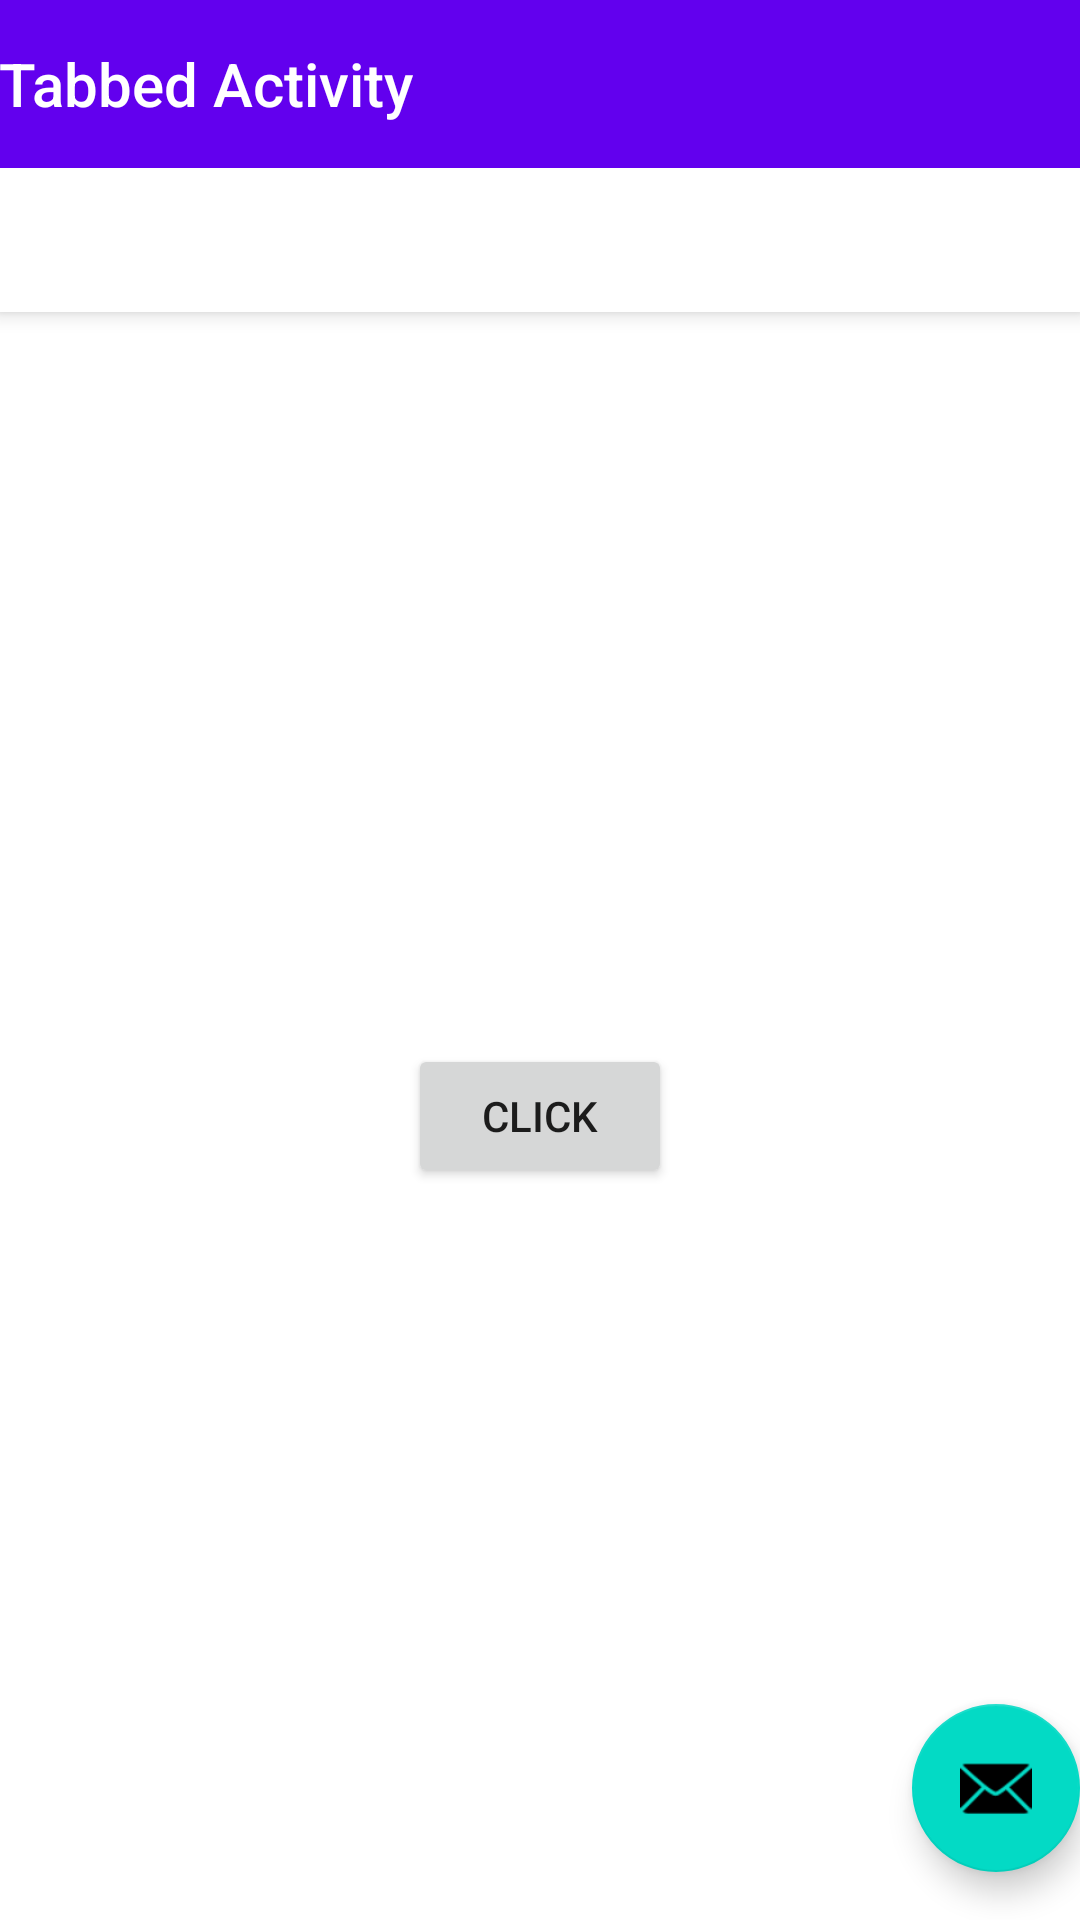

Write the Android layout XML for this screen, with the resource values it uses.
<!-- AndroidManifest.xml: application theme Theme.Bottom_navigation -->
<!-- res/layout/tabbed_activity.xml -->
<?xml version="1.0" encoding="utf-8"?>
<androidx.coordinatorlayout.widget.CoordinatorLayout xmlns:android="http://schemas.android.com/apk/res/android"
    xmlns:app="http://schemas.android.com/apk/res-auto"
    xmlns:tools="http://schemas.android.com/tools"
    android:layout_width="match_parent"
    android:layout_height="match_parent"
    tools:context=".tabbed_activity">

    <com.google.android.material.appbar.AppBarLayout
        android:layout_width="match_parent"
        android:layout_height="wrap_content"
        android:theme="@style/Theme.Bottom_navigation.AppBarOverlay">

        <TextView
            android:id="@+id/title"
            android:layout_width="wrap_content"
            android:layout_height="wrap_content"
            android:gravity="center"
            android:minHeight="?actionBarSize"
            android:padding="@dimen/appbar_padding"
            android:text="Tabbed Activity"
            android:textAppearance="@style/TextAppearance.Widget.AppCompat.Toolbar.Title" />

        <com.google.android.material.tabs.TabLayout
            android:id="@+id/tabs"
            android:layout_width="match_parent"
            android:layout_height="wrap_content" />
    </com.google.android.material.appbar.AppBarLayout>

    <androidx.viewpager.widget.ViewPager
        android:id="@+id/view_pager"
        android:layout_width="match_parent"
        android:layout_height="match_parent"
        app:layout_behavior="@string/appbar_scrolling_view_behavior"

    />


    <Button
        android:id="@+id/toActivityOneButton"
        android:layout_width="wrap_content"
        android:layout_height="wrap_content"
        android:text="Click"
        app:layout_anchor="@+id/view_pager"
        app:layout_anchorGravity="center" />

    <com.google.android.material.floatingactionbutton.FloatingActionButton
        android:id="@+id/fab"
        android:layout_width="wrap_content"
        android:layout_height="wrap_content"
        android:layout_gravity="bottom|end"
        android:layout_marginEnd="@dimen/fab_margin"
        android:layout_marginBottom="16dp"
        app:srcCompat="@android:drawable/ic_dialog_email" />
</androidx.coordinatorlayout.widget.CoordinatorLayout>
<!-- resources referenced by this layout -->
<resources>
  <style name="Theme.Bottom_navigation.AppBarOverlay" parent="ThemeOverlay.AppCompat.Dark.ActionBar" />
  <style name="Theme.Bottom_navigation" parent="Theme.MaterialComponents.DayNight.DarkActionBar">
          
          <item name="colorPrimary">@color/purple_500</item>
          <item name="colorPrimaryVariant">@color/purple_700</item>
          <item name="colorOnPrimary">@color/white</item>
          
          <item name="colorSecondary">@color/teal_200</item>
          <item name="colorSecondaryVariant">@color/teal_700</item>
          <item name="colorOnSecondary">@color/black</item>
          
          <item name="android:statusBarColor" tools:targetApi="l">?attr/colorPrimaryVariant</item>
          
      </style>
  <!-- not gathered from this repository: default colours our renderer supplied (Android Studio template values) -->
  <color name="purple_500">#FF6200EE</color>
  <color name="purple_700">#FF3700B3</color>
  <color name="teal_200">#FF03DAC5</color>
  <color name="teal_700">#FF018786</color>
  <color name="black">#FF000000</color>
  <color name="white">#FFFFFFFF</color>
</resources>
